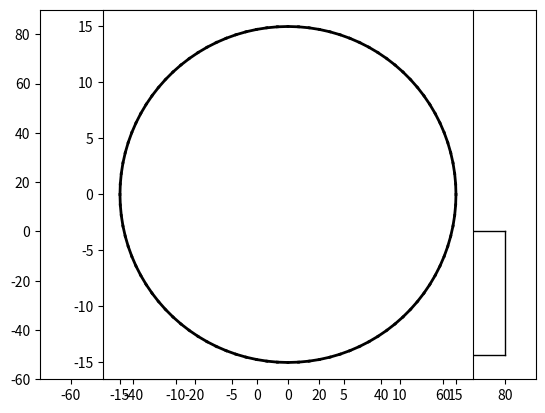

This chart was generated by the following Python code:
"""
[redacted]
Fecha: 14 de diciembre de 2020
Asignación: 2D Test
"""
import numpy as np
import matplotlib.pyplot as plt
from math import cos, sin, radians 

plt.axis([-70,90,-60,90])
plt.axis('on')
plt.axis(True)

#Rectángulo 1
x1=-40
x2=40
y1=-25
y2=25

#DRAWE FIGURE
plt.plot([x1,x1],[y1,y2],linewidth=1,color='k')
plt.plot([x2,x2],[y1,y2],linewidth=1,color='k')
plt.plot([x1,x2],[y1,y1],linewidth=1,color='k')
plt.plot([x1,x2],[y2,y2],linewidth=1,color='k')

#Rectángulo 2
x1=0
x2=80
y1=-0
y2=-50

#DRAWE FIGURE
plt.plot([x1,x1],[y1,y2],linewidth=1,color='k')
plt.plot([x2,x2],[y1,y2],linewidth=1,color='k')
plt.plot([x1,x2],[y1,y1],linewidth=1,color='k')
plt.plot([x1,x2],[y2,y2],linewidth=1,color='k')

#circulo 
xc=0
yc=0
r=15
p1=0*np.pi/180
p2=360*np.pi/180
dp=(p2-p1)/100

xlast=xc+r*np.cos(p1)
ylast=yc+r*np.sin(p1)
plt.axes().set_aspect('equal')

for p in np.arange(p1,p2+dp,dp):
    xp=xc+r*np.cos(p)
    yp=yc+r*np.sin(p)
    plt.plot([xlast,xp],[ylast,yp],color='k',linewidth=2)
    xlast=xp
    ylast=yp

plt.show()